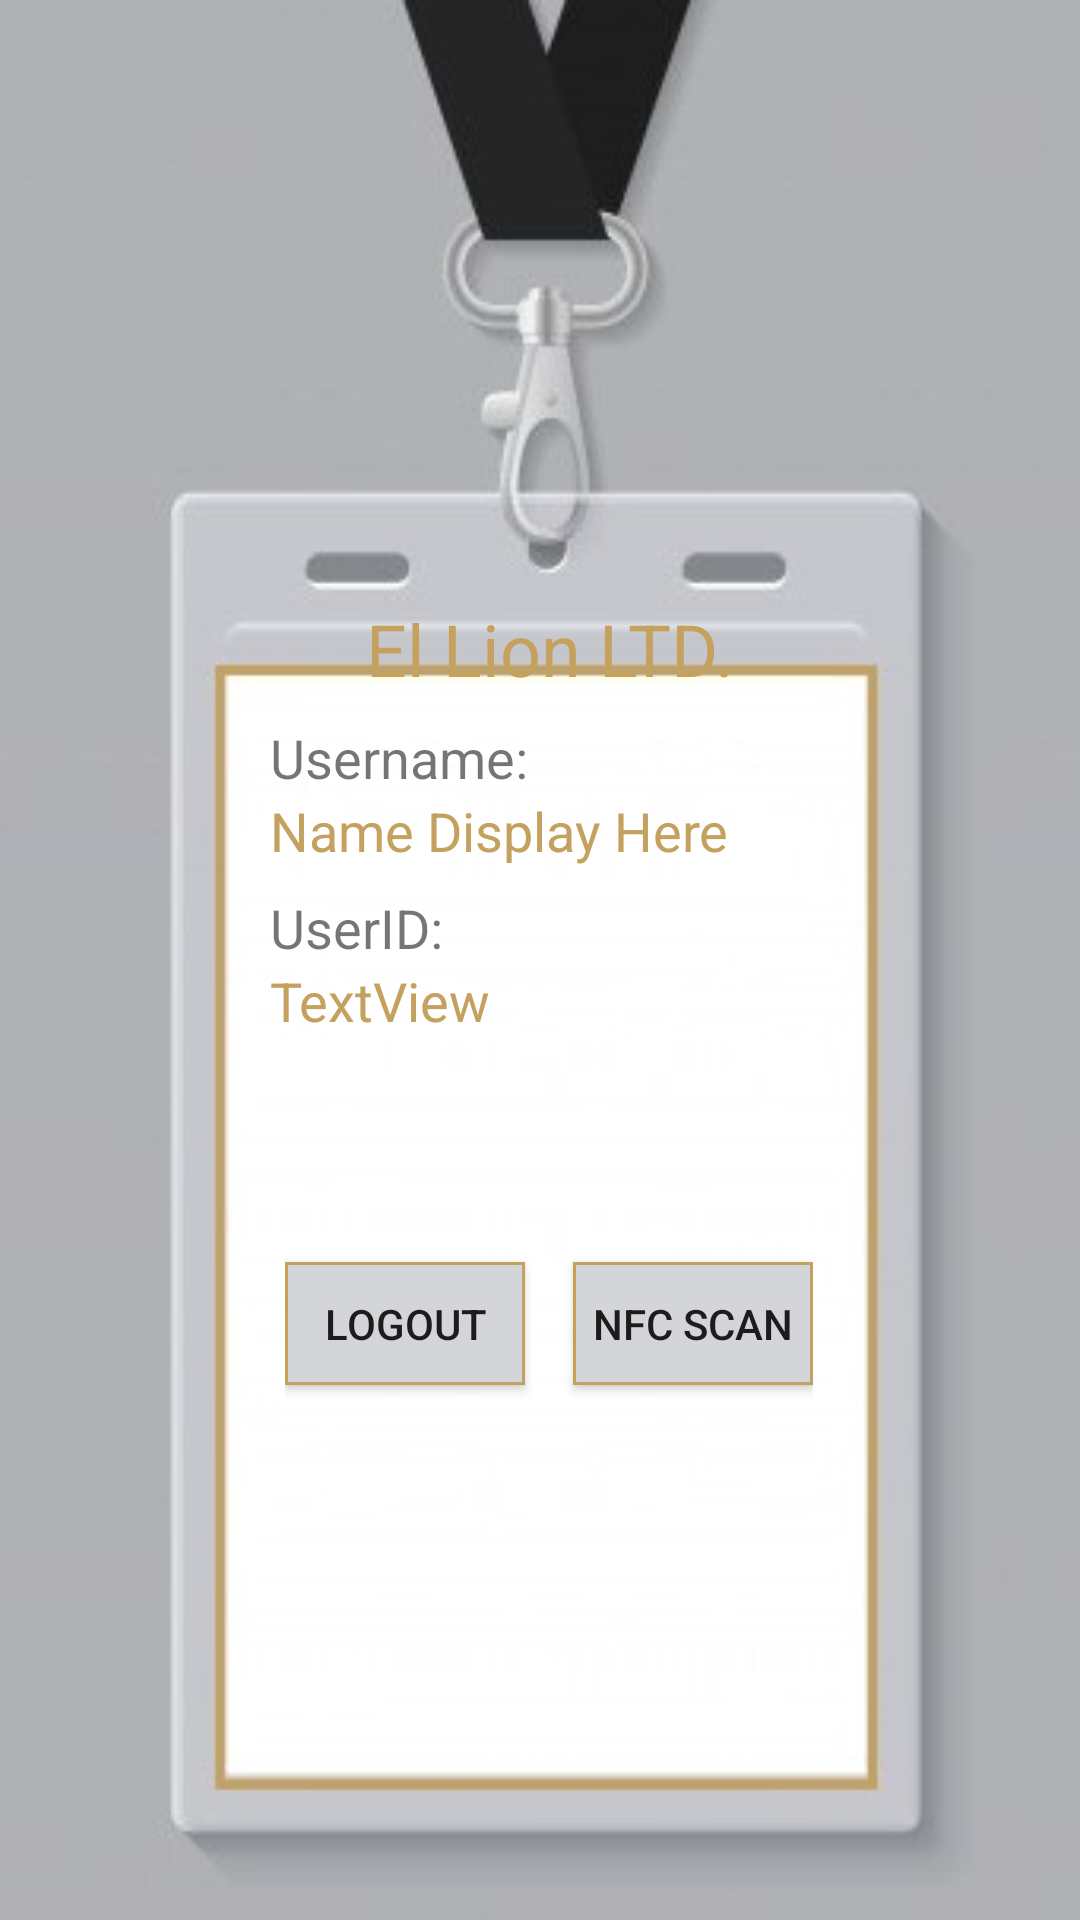

Layout XML and referenced resources for this Android screen:
<!-- AndroidManifest.xml: application theme AppTheme -->
<!-- res/layout/activity_google_sign_in.xml -->
<?xml version="1.0" encoding="utf-8"?>

<LinearLayout xmlns:android="http://schemas.android.com/apk/res/android"
              xmlns:app="http://schemas.android.com/apk/res-auto"
              xmlns:tools="http://schemas.android.com/tools"
              android:layout_width="match_parent"
              android:layout_height="match_parent"
              android:orientation="vertical"
              tools:context=".GoogleSignIn"
              android:background="@drawable/id_card_template">


    <LinearLayout
            android:orientation="vertical"
            android:layout_width="match_parent"
            android:layout_height="match_parent" android:id="@+id/prof_sect">
        <TextView
                android:text="El Lion LTD."
                android:layout_width="match_parent"
                android:layout_height="wrap_content" android:id="@+id/El_Lion" android:layout_marginLeft="96dp"
                android:layout_marginRight="90dp" android:textSize="24sp"
                android:textAlignment="center" android:layout_marginTop="200dp"
                android:textColor="#C4A15F"/>
        <TextView
                android:text="Username:"
                android:layout_width="match_parent"
                android:layout_height="wrap_content" android:id="@+id/textView3" android:layout_marginRight="90dp"
                android:layout_marginLeft="90dp" android:layout_marginTop="8dp" android:textSize="18sp"
        />
        <TextView
                android:id="@+id/name"
                android:layout_width="match_parent"
                android:layout_height="wrap_content"
                android:gravity="center_vertical|center_horizontal|center"
                android:text="Name Display Here"
                android:textSize="18sp"
                android:layout_marginLeft="90dp" android:layout_marginRight="90dp" android:textAlignment="textStart"
                android:textColor="#C4A15F"/>
        <TextView
                android:text="UserID:"
                android:layout_width="match_parent"
                android:layout_height="wrap_content" android:id="@+id/textView4" android:layout_marginLeft="90dp"
                android:layout_marginRight="90dp" android:layout_marginTop="8dp" android:textSize="18sp"/>
        <TextView
                android:text="TextView"
                android:layout_width="match_parent"
                android:layout_height="wrap_content" android:id="@+id/UserID" android:layout_marginLeft="90dp"
                android:layout_marginRight="90dp" android:textSize="18sp"
                android:textColor="#C4A15F"/>
        <android.support.constraint.ConstraintLayout
                android:layout_width="match_parent"
                android:layout_height="match_parent"
                android:id="@+id/linearLayout" tools:layout_editor_absoluteY="405dp"
                tools:layout_editor_absoluteX="96dp" android:layout_marginLeft="95dp" android:layout_marginRight="89dp"
                android:layout_marginTop="20dp">
            <Button
                    android:text="Logout"
                    android:layout_width="80dp"
                    android:layout_height="41dp" android:id="@+id/bn_logout"
                    android:background="@drawable/customborder"
                    android:layout_marginTop="55dp"
                    app:layout_constraintTop_toTopOf="parent"
                    app:layout_constraintStart_toStartOf="parent"
            />
            <Button
                    android:text="NFC Scan"
                    android:layout_width="80dp"
                    android:layout_height="41dp" android:id="@+id/NFC_Scan"
                    app:layout_constraintEnd_toEndOf="parent"
                    android:background="@drawable/customborder" android:layout_marginTop="55dp"
                    app:layout_constraintTop_toTopOf="parent"
            />
        </android.support.constraint.ConstraintLayout>
    </LinearLayout>

    <com.google.android.gms.common.SignInButton
            android:id="@+id/bn_login"
            android:layout_width="match_parent"
            android:layout_height="wrap_content"
            android:layout_marginLeft="96dp"
            android:layout_marginTop="325dp"
            android:layout_marginRight="90dp"/>

</LinearLayout>
<!-- resources referenced by this layout -->
<resources>
  <!-- drawable customborder (drawable) -->
  <?xml version="1.0" encoding="utf-8"?>
  
  <shape xmlns:android="http://schemas.android.com/apk/res/android"
         android:shape="rectangle">
          <stroke
                  android:width="1dp"
                  android:color="#C4A15F" />
  
          <solid android:color="#D3D5D8" />
  </shape>
  <!-- drawable id_card_template: jpg bitmap (drawable, 37717 bytes) -->
  <style name="AppTheme" parent="Theme.AppCompat.Light.DarkActionBar">
          
          <item name="colorPrimary">@color/colorPrimary</item>
          <item name="colorPrimaryDark">@color/colorPrimaryDark</item>
          <item name="colorAccent">@color/colorAccent</item>
      </style>
  <color name="colorPrimary">#404645</color>
  <color name="colorPrimaryDark">#090a09</color>
  <color name="colorAccent">#ffffff</color>
</resources>
